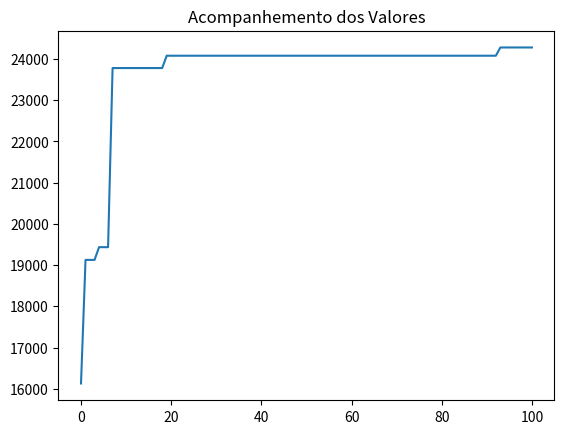

Python code for this plot:
from random import random
# talvez precise instalar a seguinte blioteca antes
# ela é usada para gerar um gráfico
import matplotlib.pyplot as plt


# --------------------------------------------------------------------------------------------------------------------
class Produto:

    def __init__(self, nome, espaco, valor):
        self.nome = nome
        self.espaco = espaco
        self.valor = valor


# --------------------------------------------------------------------------------------------------------------------

# --------------------------------------------------------------------------------------------------------------------
class Individuo:

    def __init__(self, espacos, valores, limite_espacos, geracao=0):

        self.espacos = espacos
        self.valores = valores
        self.limite_espacos = limite_espacos
        self.geracao = geracao
        self.nota_avaliacao = 0
        self.espaco_usado = 0
        self.cromossomo = []

        for i in range(len(lista_produtos)):
            if random() < 0.5:
                self.cromossomo.append(0)
            else:
                self.cromossomo.append(1)

    def avaliacao(self):

        nota = 0
        soma_espacos = 0

        for i in range(len(self.cromossomo)):
            if self.cromossomo[i] == 1:
                nota += self.valores[i]
                soma_espacos += self.espacos[i]
        if soma_espacos > self.limite_espacos:
            nota = 1
        self.nota_avaliacao = nota
        self.espaco_usado = soma_espacos

    def crossover(self, outro_individuo):

        corte = round(random() * len(self.cromossomo))

        cromossomo_filho1 = outro_individuo.cromossomo[0:corte] + self.cromossomo[corte::]
        cromossomo_filho2 = self.cromossomo[0:corte] + outro_individuo.cromossomo[corte::]

        filho1 = Individuo(self.espacos, self.valores, self.limite_espacos, self.geracao + 1)
        filho2 = Individuo(self.espacos, self.valores, self.limite_espacos, self.geracao + 1)

        filhos = [filho1, filho2]

        filhos[0].cromossomo = cromossomo_filho1
        filhos[1].cromossomo = cromossomo_filho2

        return filhos

    def mutacao(self, taxa_mutacao):

        for i in range(len(self.cromossomo)):
            if random() < taxa_mutacao:
                if self.cromossomo[i] == 1:
                    self.cromossomo[i] = 0
                else:
                    self.cromossomo[i] = 1

        return self


# --------------------------------------------------------------------------------------------------------------------

# --------------------------------------------------------------------------------------------------------------------
class AlgoritmoGenetico:

    def __init__(self, tamanho_populacao):

        self.tamanho_populacao = tamanho_populacao
        self.populacao = []
        self.geracao = 0
        self.melhor_solucao = 0
        self.lista_solucoes = []

    def inicializa_populacao(self, espacos, valores, limite_espacos):

        for i in range(self.tamanho_populacao):
            self.populacao.append(Individuo(espacos, valores, limite_espacos))

        self.melhor_solucao = self.populacao[0]

    def ordena_populacao(self):

        # obs.: a chave tem o nome que eu quiser, mas ela é algo que está dentro de "populacao"
        self.populacao = sorted(self.populacao, key=lambda individuo: individuo.nota_avaliacao, reverse=True)

    def melhor_individuo(self, individuo):
        if individuo.nota_avaliacao > self.melhor_solucao.nota_avaliacao:
            self.melhor_solucao = individuo
            
    def soma_avaliacoes(self):
        soma = 0
        for individuo in self.populacao:
            soma += individuo.nota_avaliacao
        return soma
    
    """def seleciona_pai(self, soma_avaliacao):
        pai = -1
        valor_sorteado = random() * soma_avaliacao
        soma = 0
        i = 0
        while i < len(self.populacao) and soma < valor_sorteado:
            soma += self.populacao[i].nota_avaliacao
            pai += 1
            i += 1
        return pai"""

    def seleciona_pai(self, soma_avaliacao):
        pai = -1
        distancia = soma_avaliacao
        valor_sorteado = random() * soma_avaliacao
        for i in range(len(self.populacao)):
            if abs(valor_sorteado - self.populacao[i].nota_avaliacao) < distancia:
                distancia = abs(valor_sorteado - self.populacao[i].nota_avaliacao)
                pai = i
            elif abs(valor_sorteado - self.populacao[i].nota_avaliacao) == distancia:
                if self.populacao[pai].nota_avaliacao < self.populacao[i].nota_avaliacao:
                    pai = i
        return pai
    
    def visualiza_geracao(self):
        melhor = self.populacao[0]
        print(f"G: {melhor.geracao:3} -> Espaço: {melhor.espaco_usado:.5f} m2 | ", end="")
        print(f"Valor: R$ {melhor.nota_avaliacao:.2f} | Cromossomo: {melhor.cromossomo}")

    def resolver(self, taxa_mutacao, numero_geracoes, espacos, valores, limite_espacos):
        self.inicializa_populacao(espacos, valores, limite_espacos)

        for individuo in self.populacao:
            individuo.avaliacao()

        self.ordena_populacao()
        self.melhor_solucao = self.populacao[0]
        self.lista_solucoes.append(self.melhor_solucao.nota_avaliacao)

        self.visualiza_geracao()

        for geracao in range(numero_geracoes):
            soma_avaliacao = self.soma_avaliacoes()
            nova_populacao = []

            for individuos_gerados in range(0, self.tamanho_populacao, 2):
                pai1 = self.seleciona_pai(soma_avaliacao)
                pai2 = self.seleciona_pai(soma_avaliacao)
    
                filhos = self.populacao[pai1].crossover(self.populacao[pai2])
    
                nova_populacao.append(filhos[0].mutacao(taxa_mutacao))
                nova_populacao.append(filhos[1].mutacao(taxa_mutacao))
    
            self.populacao = list(nova_populacao)
    
            for individuo in self.populacao:
                individuo.avaliacao()
    
            self.ordena_populacao()
    
            self.visualiza_geracao()
    
            melhor = self.populacao[0]
            self.lista_solucoes.append(melhor.nota_avaliacao)
            self.melhor_individuo(melhor)

        print("\nMelhor solução:")
        print(f"Geração: {self.melhor_solucao.geracao} ")
        mensagem = "Espaço / Valor:"
        print(f"{mensagem.ljust(22)} | {self.melhor_solucao.espaco_usado:.5f} m² | ", end="")
        print(f"R$ {self.melhor_solucao.nota_avaliacao:.2f}")
        mensagem = "Cromossomo:"
        print(f"{mensagem.ljust(22)} | {self.melhor_solucao.cromossomo}")
        print("--------------------------------------------------------------------")

        return self.melhor_solucao.cromossomo
    

# --------------------------------------------------------------------------------------------------------------------

# --------------------------------------------------------------------------------------------------------------------
if __name__ == '__main__':

    p1 = Produto("Geladeira Dako", 0.751, 999.90)
    p2 = Produto("Iphone 6", 0.0000899, 2199.12)
    p3 = Produto("TV 55' ", 0.400, 4346.99)
    p4 = Produto("TV 50' ", 0.290, 3999.90)
    p5 = Produto("TV 42' ", 0.200, 2999.00)
    p6 = Produto("Notebook Dell", 0.00350, 2499.90)
    p7 = Produto("Ventilador Panasonic", 0.496, 199.90)
    p8 = Produto("Microondas Electrolux", 0.0424, 308.66)
    p9 = Produto("Microondas LG", 0.0544, 429.90)
    p10 = Produto("Microondas Panasonic", 0.0319, 299.29)
    p11 = Produto("Geladeira Brastemp", 0.635, 849.00)
    p12 = Produto("Geladeira Consul", 0.870, 1199.89)
    p13 = Produto("Notebook Lenovo", 0.498, 1999.90)
    p14 = Produto("Notebook Asus", 0.527, 3999.00)

    lista_produtos = [p1, p2, p3, p4, p5, p6, p7, p8, p9, p10, p11, p12, p13, p14]

    nomes = []
    espacos = []
    valores = []
    limite_espacos = 3

    for produto in lista_produtos:
        nomes.append(produto.nome)
        espacos.append(produto.espaco)
        valores.append(produto.valor)

    limite_espacos = 3
    tamanho_populacao = 20
    taxa_mutacao = 0.01
    numero_geracoes = 100
    ag = AlgoritmoGenetico(tamanho_populacao)
    resultado = ag.resolver(taxa_mutacao, numero_geracoes, espacos, valores, limite_espacos)
    for i in range(len(lista_produtos)):
        if resultado[i] == 1:
            print(f"{lista_produtos[i].nome.ljust(22)} | ", end="")
            print(f"{lista_produtos[i].espaco:.5f} m² | ", end="")
            print(f"R$ {lista_produtos[i].valor:.2f}")
            
    """print()
    for valor in ag.lista_solucoes:
        print(valor)"""
        
    plt.plot(ag.lista_solucoes)
    plt.title("Acompanhemento dos Valores")
    plt.show()


# --------------------------------------------------------------------------------------------------------------------
